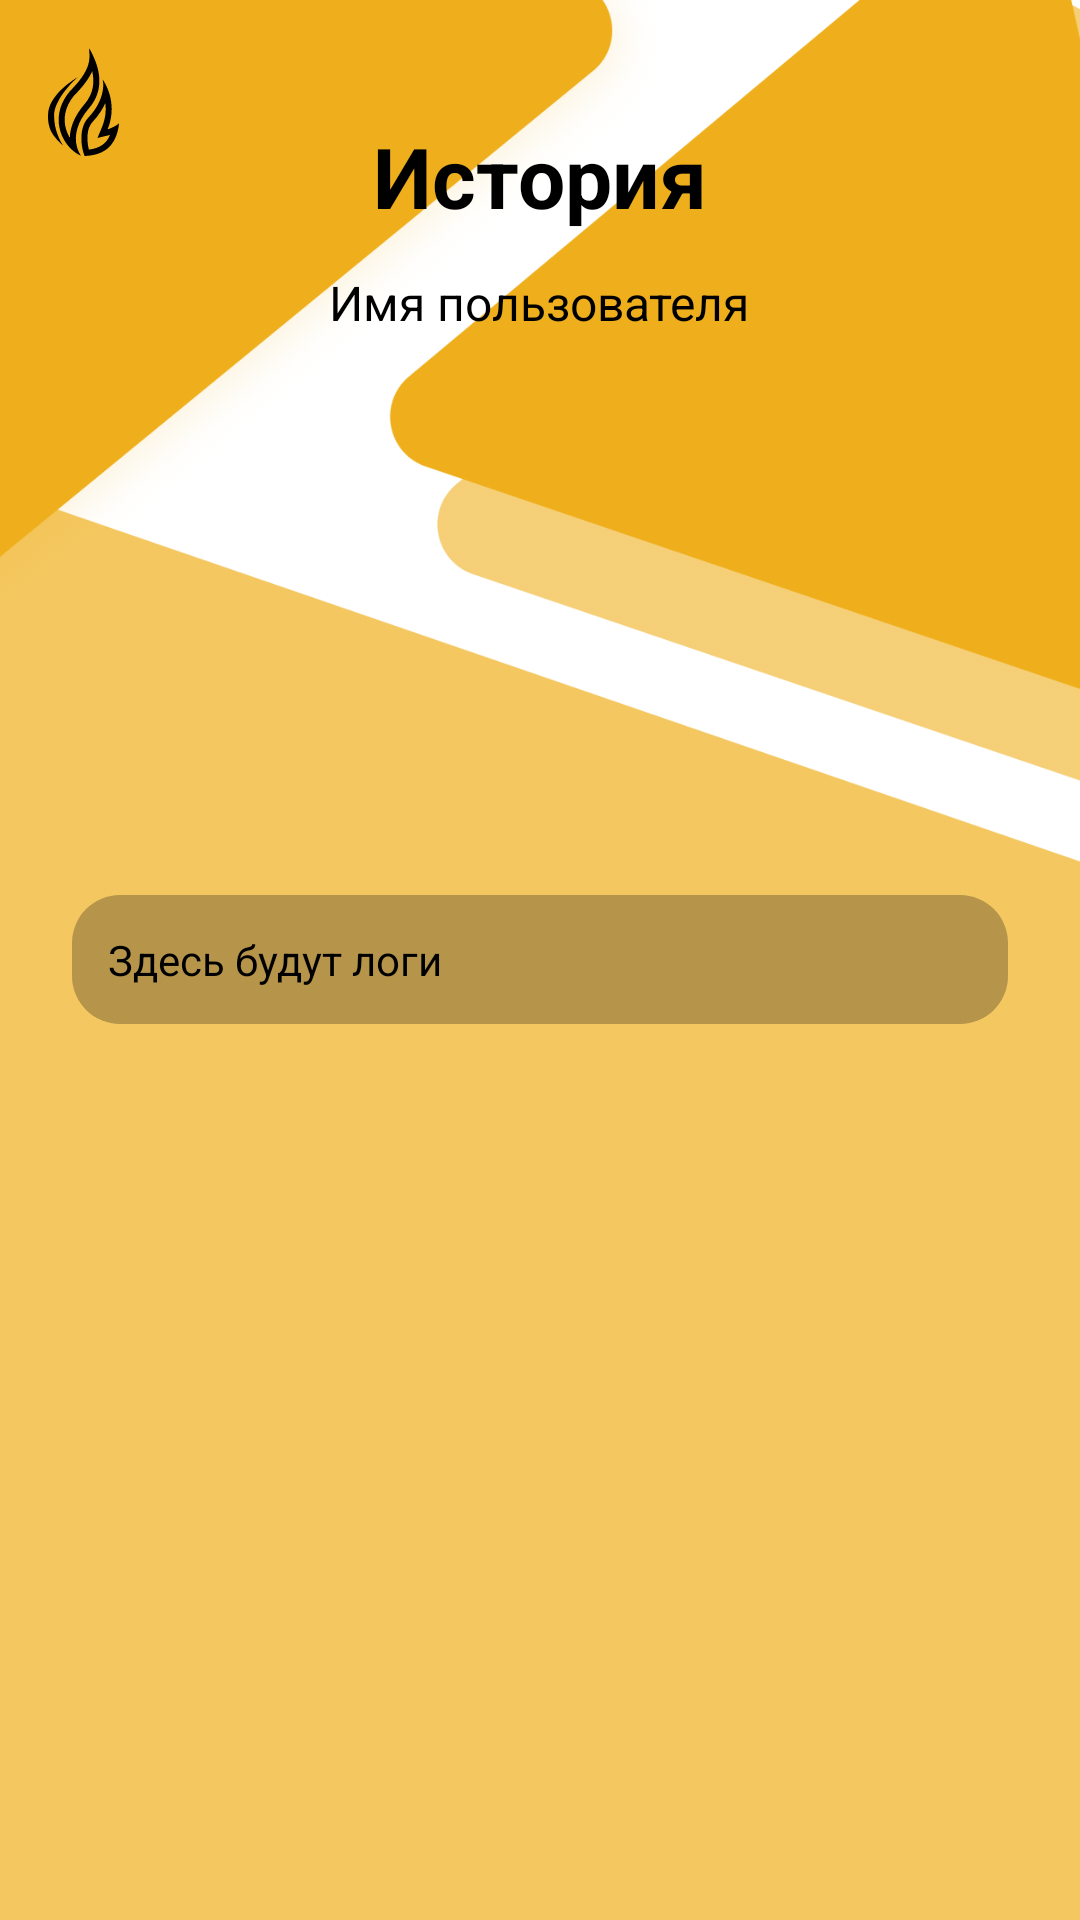

The Android layout XML behind this screen, and the referenced resources:
<!-- AndroidManifest.xml: application theme Theme.Lab8app -->
<!-- res/layout/history.xml -->
<?xml version="1.0" encoding="utf-8"?>
<FrameLayout xmlns:android="http://schemas.android.com/apk/res/android"
    xmlns:app="http://schemas.android.com/apk/res-auto"
    android:layout_width="match_parent"
    android:layout_height="match_parent"
    android:background="@color/white">

    <FrameLayout
        android:layout_width="match_parent"
        android:layout_height="match_parent">
        <ImageView android:layout_width="wrap_content"
            android:layout_height="wrap_content"
            android:layout_gravity="center"
            android:src="@drawable/bg"
            app:tint="#EFAF1C"
            android:scaleType="fitXY"/>
    <ImageButton
        android:id="@+id/back"
        android:layout_width="wrap_content"
        android:layout_height="wrap_content"
        android:layout_margin="16dp"
        android:background="?attr/selectableItemBackgroundBorderless"
        android:contentDescription="Назад"
        android:src="@drawable/icon"
        android:layout_gravity="start|top" />
    </FrameLayout>
    <TextView
        android:layout_width="wrap_content"
        android:layout_height="wrap_content"
        android:text="История"
        android:textSize="28dp"
        android:textStyle="bold"
        android:textColor="@color/black"
        android:layout_gravity="center_horizontal|top"
        android:layout_marginTop="40dp"/>
    <TextView
        android:id="@+id/user"
        android:layout_width="wrap_content"
        android:layout_height="wrap_content"
        android:text="Имя пользователя"
        android:textSize="16dp"
        android:textColor="@color/black"
        android:layout_gravity="center_horizontal|top"
        android:layout_marginTop="90dp"/>
    <TextView
        android:id="@+id/logs"
        android:layout_width="match_parent"
        android:layout_height="wrap_content"
        android:layout_margin="24dp"
        android:layout_gravity="center"
        android:padding="12dp"
        android:textColor="@color/black"
        android:textSize="14sp"
        android:text="Здесь будут логи"
        android:scrollbars="vertical"
        android:background="@drawable/tw"/>
</FrameLayout>
<!-- resources referenced by this layout -->
<resources>
  <color name="black">#000000</color>
  <color name="white">#FFFFFF</color>
  <!-- drawable bg: png bitmap (drawable, 118974 bytes) -->
  <!-- drawable icon: vector/xml drawable (drawable, 2016 chars, omitted) -->
  <!-- drawable tw (drawable) -->
  <?xml version="1.0" encoding="utf-8"?>
  <shape xmlns:android="http://schemas.android.com/apk/res/android"
      android:shape="rectangle">
  
      <solid android:color="#695D4F2D" />
      <corners android:radius="16dp" />
  </shape>
  <style name="Theme.Lab8app" parent="Base.Theme.Lab8app" />
  <style name="Base.Theme.Lab8app" parent="Theme.Material3.DayNight.NoActionBar">
          
          
      </style>
</resources>
